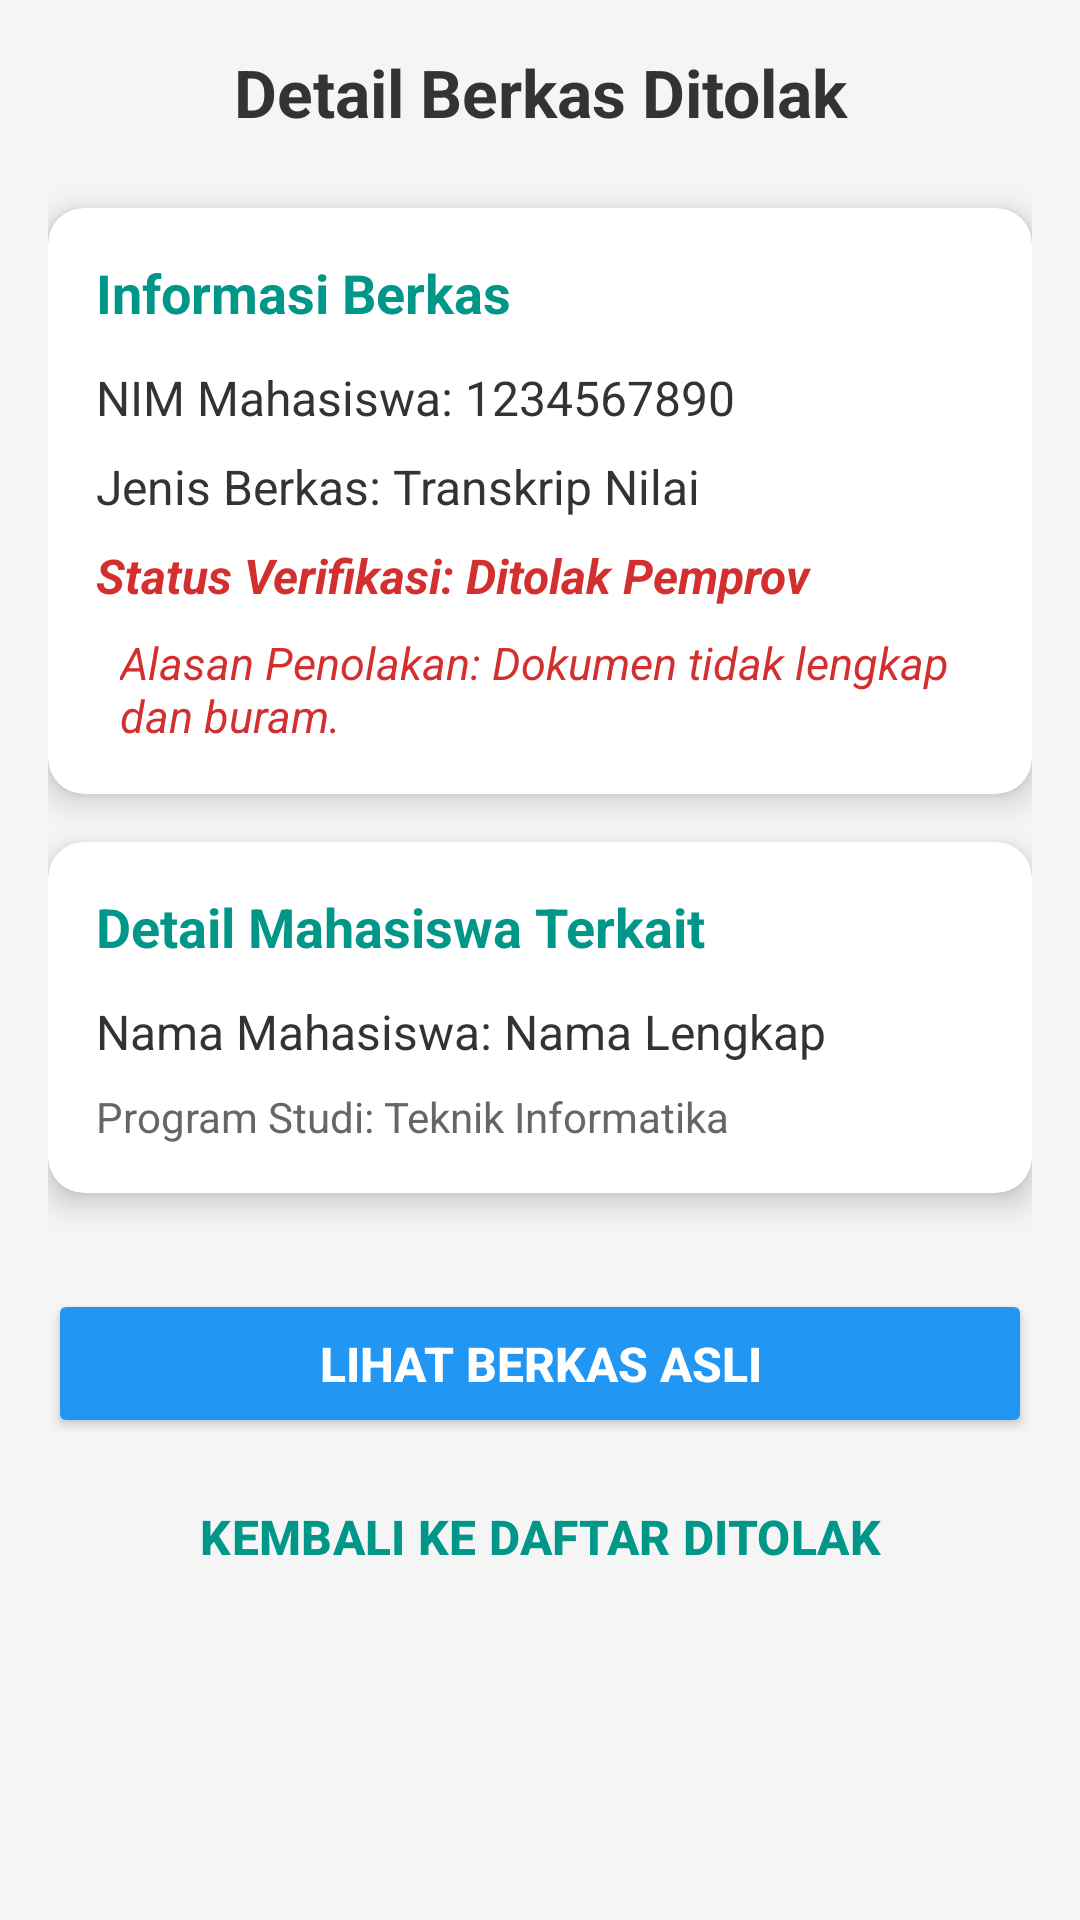

This screen was rendered from an Android layout file. Write that file and the resources it references.
<!-- AndroidManifest.xml: application theme Theme.LoginDanRegisterVolleyMySql -->
<!-- res/layout/fragment_berkas_ditolak_detail.xml -->
<?xml version="1.0" encoding="utf-8"?>
<androidx.core.widget.NestedScrollView
    xmlns:android="http://schemas.android.com/apk/res/android"
    xmlns:app="http://schemas.android.com/apk/res-auto"
    xmlns:tools="http://schemas.android.com/tools"
    android:layout_width="match_parent"
    android:layout_height="match_parent"
    android:background="#F5F5F5"
    tools:context=".BerkasDitolakDetailFragment">

    <LinearLayout
        android:layout_width="match_parent"
        android:layout_height="wrap_content"
        android:orientation="vertical"
        android:padding="16dp">

        <TextView
            android:layout_width="match_parent"
            android:layout_height="wrap_content"
            android:text="Detail Berkas Ditolak"
            android:textSize="22sp"
            android:textStyle="bold"
            android:textColor="#333333"
            android:gravity="center_horizontal"
            android:layout_marginBottom="24dp"/>

        <androidx.cardview.widget.CardView
            android:layout_width="match_parent"
            android:layout_height="wrap_content"
            android:layout_marginBottom="16dp"
            app:cardCornerRadius="12dp"
            app:cardElevation="6dp">

            <LinearLayout
                android:layout_width="match_parent"
                android:layout_height="wrap_content"
                android:orientation="vertical"
                android:padding="16dp">

                <TextView
                    android:layout_width="wrap_content"
                    android:layout_height="wrap_content"
                    android:text="Informasi Berkas"
                    android:textColor="#009688"
                    android:textSize="18sp"
                    android:textStyle="bold"
                    android:layout_marginBottom="12dp"/>

                <TextView
                    android:id="@+id/tv_detail_berkas_nim"
                    android:layout_width="match_parent"
                    android:layout_height="wrap_content"
                    android:text="NIM Mahasiswa: 1234567890"
                    android:textColor="#333333"
                    android:textSize="16sp"
                    android:layout_marginBottom="8dp"/>

                <TextView
                    android:id="@+id/tv_detail_berkas_jenis"
                    android:layout_width="match_parent"
                    android:layout_height="wrap_content"
                    android:text="Jenis Berkas: Transkrip Nilai"
                    android:textColor="#333333"
                    android:textSize="16sp"
                    android:layout_marginBottom="8dp"/>

                <TextView
                    android:id="@+id/tv_detail_berkas_status"
                    android:layout_width="match_parent"
                    android:layout_height="wrap_content"
                    android:text="Status Verifikasi: Ditolak Pemprov"
                    android:textColor="#D32F2F"
                    android:textSize="16sp"
                    android:textStyle="bold|italic"
                    android:layout_marginBottom="8dp"/>

                <TextView
                    android:id="@+id/tv_detail_berkas_alasan_ditolak"
                    android:layout_width="match_parent"
                    android:layout_height="wrap_content"
                    android:text="Alasan Penolakan: Dokumen tidak lengkap dan buram."
                    android:textColor="#D32F2F"
                    android:textSize="15sp"
                    android:textStyle="italic"
                    android:paddingStart="8dp"
                    android:paddingEnd="8dp"/>

            </LinearLayout>
        </androidx.cardview.widget.CardView>

        <androidx.cardview.widget.CardView
            android:layout_width="match_parent"
            android:layout_height="wrap_content"
            android:layout_marginBottom="16dp"
            app:cardCornerRadius="12dp"
            app:cardElevation="6dp">

            <LinearLayout
                android:layout_width="match_parent"
                android:layout_height="wrap_content"
                android:orientation="vertical"
                android:padding="16dp">

                <TextView
                    android:layout_width="wrap_content"
                    android:layout_height="wrap_content"
                    android:text="Detail Mahasiswa Terkait"
                    android:textColor="#009688"
                    android:textSize="18sp"
                    android:textStyle="bold"
                    android:layout_marginBottom="12dp"/>

                <TextView
                    android:id="@+id/tv_detail_mahasiswa_nama_berkas"
                    android:layout_width="match_parent"
                    android:layout_height="wrap_content"
                    android:text="Nama Mahasiswa: Nama Lengkap"
                    android:textColor="#333333"
                    android:textSize="16sp"
                    android:layout_marginBottom="8dp"/>

                <TextView
                    android:id="@+id/tv_detail_mahasiswa_prodi_berkas"
                    android:layout_width="match_parent"
                    android:layout_height="wrap_content"
                    android:text="Program Studi: Teknik Informatika"
                    android:textColor="#666666"
                    android:textSize="14sp"/>

            </LinearLayout>
        </androidx.cardview.widget.CardView>

        <Button
            android:id="@+id/btn_lihat_berkas_asli"
            android:layout_width="match_parent"
            android:layout_height="wrap_content"
            android:text="LIHAT BERKAS ASLI"
            android:backgroundTint="#2196F3"
            android:textColor="#FFFFFF"
            android:padding="14dp"
            app:cornerRadius="10dp"
            android:textSize="16sp"
            android:textStyle="bold"
            android:layout_marginTop="16dp"/>

        <Button
            android:id="@+id/btn_kembali_ke_daftar_ditolak"
            android:layout_width="match_parent"
            android:layout_height="wrap_content"
            android:text="KEMBALI KE DAFTAR DITOLAK"
            style="@style/Widget.Material3.Button.TextButton"
            android:textColor="#009688"
            android:padding="14dp"
            app:cornerRadius="10dp"
            android:textSize="16sp"
            android:textStyle="bold"
            android:layout_marginTop="8dp"/>


    </LinearLayout>
</androidx.core.widget.NestedScrollView>
<!-- resources referenced by this layout -->
<resources>
  <style name="Theme.LoginDanRegisterVolleyMySql" parent="Base.Theme.LoginDanRegisterVolleyMySql" />
  <style name="Base.Theme.LoginDanRegisterVolleyMySql" parent="Theme.Material3.DayNight.NoActionBar">
          
          
          <item name="android:statusBarColor">#009688</item> 
      </style>
</resources>
